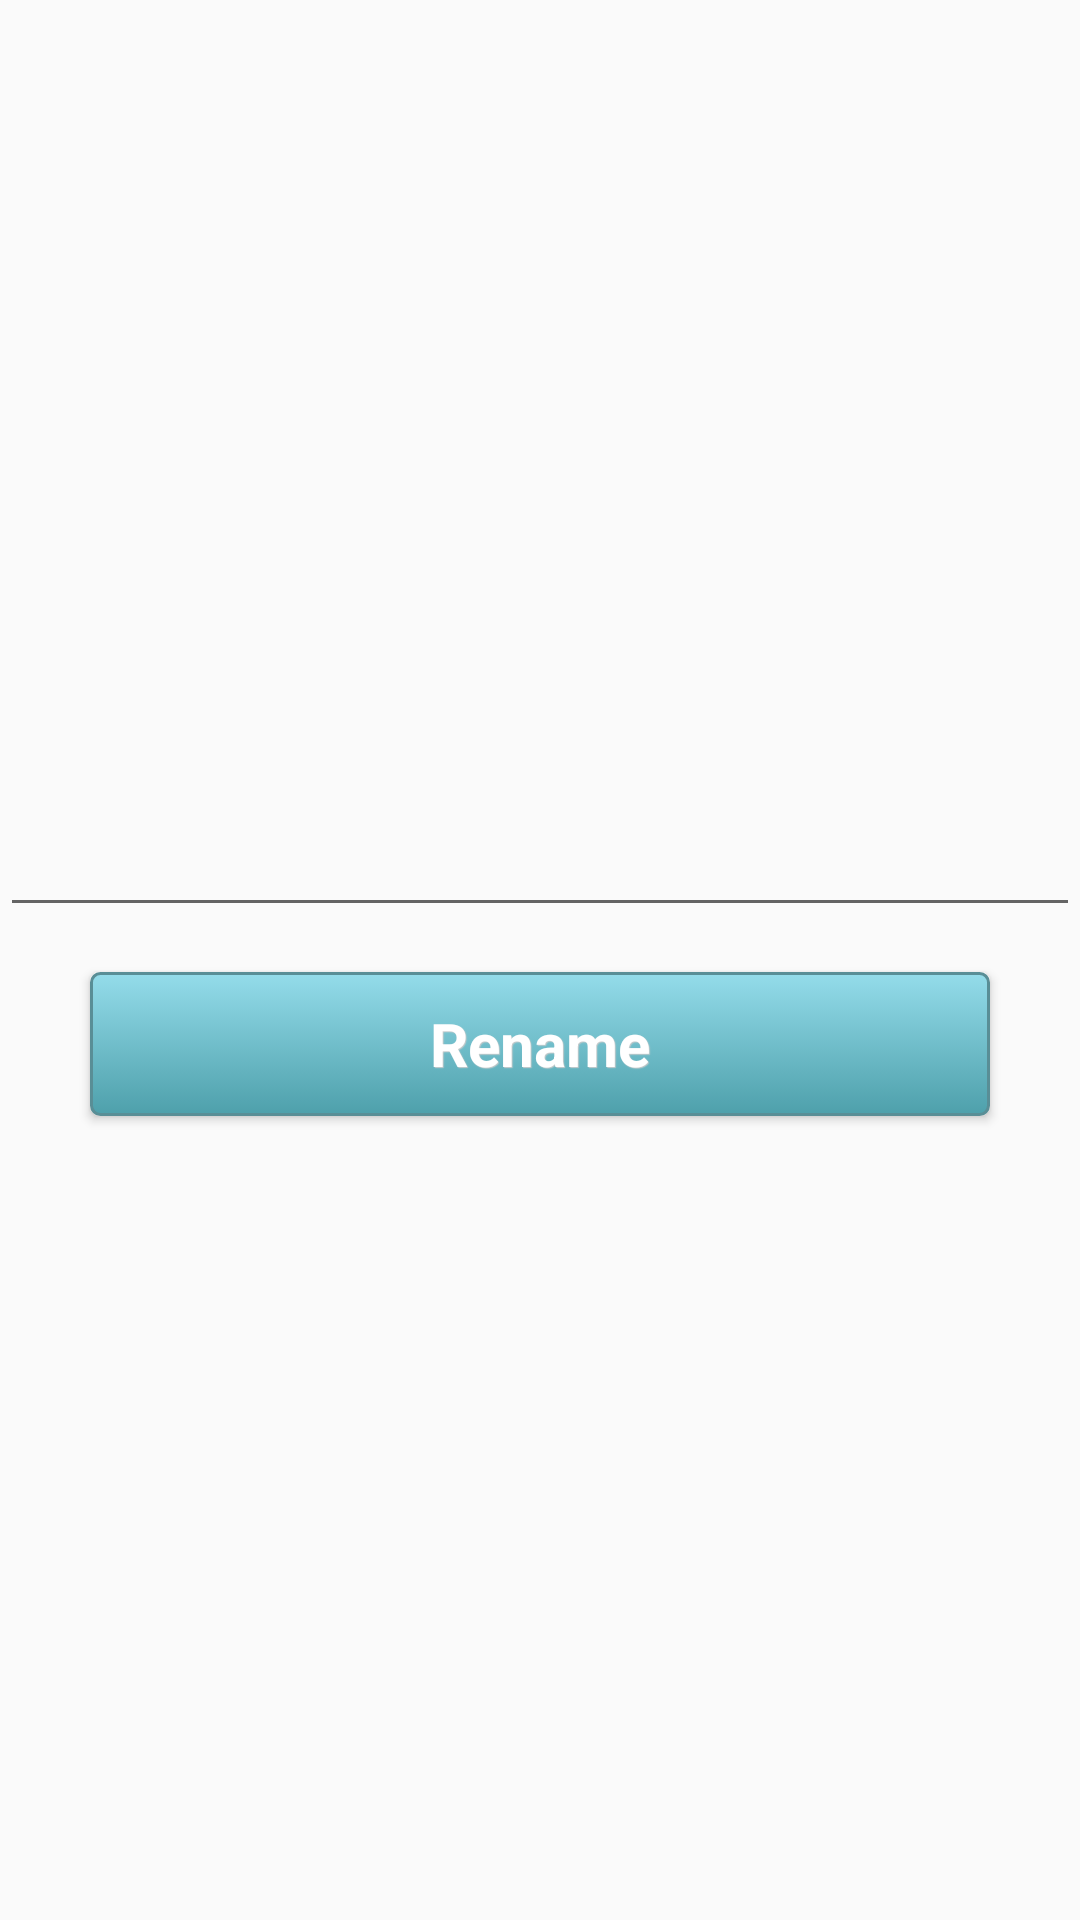

Here is an Android app screen rendered from its layout file. Give the layout XML and the strings, colors and styles it references.
<!-- AndroidManifest.xml: application theme AppTheme -->
<!-- res/layout/dialog_rename.xml -->
<?xml version="1.0" encoding="utf-8"?>
<LinearLayout
		xmlns:android="http://schemas.android.com/apk/res/android"
		android:layout_width="match_parent"
		android:layout_height="match_parent"
		android:gravity="center"
		android:id="@+id/list"
		android:orientation="vertical"
		>

	<EditText
			android:id="@+id/rename_input"
			android:layout_width="match_parent"
			android:layout_height="wrap_content"
			android:maxLines="1"
			android:singleLine="true"

			/>

	<Button
			android:id="@+id/rename_button"
			style="@style/btnStyleSeagull"
			android:layout_width="match_parent"
			android:layout_height="wrap_content"
			android:layout_marginTop="15dp"
			android:layout_marginLeft="30dp"
			android:text="@string/rename"
			android:layout_marginRight="30dp"></Button>

</LinearLayout>
<!-- resources referenced by this layout -->
<resources>
  <string name="rename">Rename</string>
  <style name="btnStyleSeagull" parent="@android:style/Widget.Button">
  		<item name="android:textSize">20sp</item>
  		<item name="android:textStyle">bold</item>
  		<item name="android:textColor">#FFFFFF</item>
  		<item name="android:gravity">center</item>
  		<item name="android:shadowColor">#CCCCCC</item>
  		<item name="android:shadowDx">1</item>
  		<item name="android:shadowDy">1</item>
  		<item name="android:shadowRadius">0.2</item>
  		<item name="android:background">@drawable/custom_btn_seagull</item>
  		<item name="android:padding">10dip</item>
  	</style>
  <style name="AppTheme" parent="AppBaseTheme">
  		<item name="android:background">@drawable/gradient</item>
  		
  	</style>
  <!-- drawable custom_btn_seagull (drawable) -->
  <?xml version="1.0" encoding="utf-8"?>
  <selector xmlns:android="http://schemas.android.com/apk/res/android" >
  	<item android:state_pressed="true" >
  		<shape android:shape="rectangle"  >
  			<corners android:radius="3dip" />
  			<stroke android:width="1dip" android:color="@color/blue_focused_stroke" />
  			<gradient  android:angle="-90"  android:startColor="@color/blue_pressed_start_color" android:endColor="@color/blue_pressed_end_colour"  />
  		</shape>
  	</item>
  	<item android:state_focused="true">
  		<shape android:shape="rectangle"  >
  			<corners android:radius="3dip" />
  			<stroke android:width="1dip" android:color="@color/blue_focused_stroke" />
  			<solid  android:color="@color/blue_focused_solid"/>
  		</shape>
  	</item>
  	<item >
  		<shape android:shape="rectangle"  >
  			<corners android:radius="3dip" />
  			<stroke android:width="1dip" android:color="@color/blue_focused_stroke" />
  			<gradient  android:angle="-90"  android:startColor="#94dcea" android:endColor="#4ea0ab" />
  		</shape>
  	</item>
  </selector>
  <style name="AppBaseTheme" parent="android:Theme.Light">
  		<item name="android:background">@drawable/gradient</item>
  		
  	</style>
  <!-- drawable gradient (drawable-mdpi) -->
  <?xml version="1.0" encoding="utf-8"?>
  <shape xmlns:android="http://schemas.android.com/apk/res/android" android:shape="rectangle" >
      <gradient 
          android:startColor="#6586F0"
          android:centerColor="#D6D6D6"
          android:endColor="#4B6CD6"
          android:angle="90"/>
      <corners 
          android:radius="0dp"/>
  
  
  </shape>
  <color name="blue_focused_stroke">#598e96</color>
  <color name="blue_pressed_start_color">#27646c</color>
  <color name="blue_pressed_end_colour">#7fbac6</color>
  <color name="blue_focused_solid">#4ea0ab</color>
</resources>
